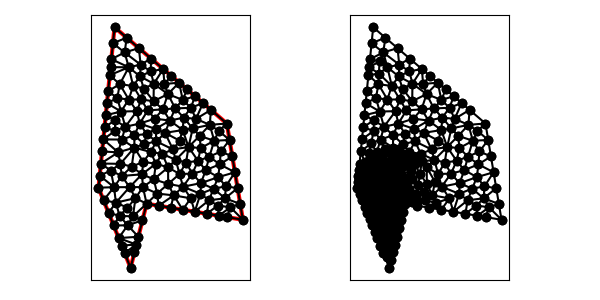

Data behind this chart, as committed beside it:
1.700000000000000000e+01, 7.000000000000000000e+00, 1.600000000000000000e+01, 1.300000000000000000e+01, 9.000000000000000000e+00, 1.900000000000000000e+01, 8.000000000000000000e+00, 9.000000000000000000e+00, 1.000000000000000000e+01, 4.000000000000000000e+00, 1.100000000000000000e+01, 8.000000000000000000e+00, 1.030467256299478329e+01, 8.346955897285980086e+00, 1.014569101873549428e+01, 7.207051799814477633e+00, 1.100000000000000000e+01, 8.000000000000000000e+00, 1.048345452724342586e+01, 7.851335899033486498e+00, 0.000000000000000000e+00, 8.070571287102805413e-02
1.700000000000000000e+01, 7.000000000000000000e+00, 1.600000000000000000e+01, 1.300000000000000000e+01, 9.000000000000000000e+00, 1.900000000000000000e+01, 8.000000000000000000e+00, 9.000000000000000000e+00, 1.000000000000000000e+01, 4.000000000000000000e+00, 1.100000000000000000e+01, 8.000000000000000000e+00, 9.311451214997676473e+00, 7.245871687782695858e+00, 9.085952964515316310e+00, 8.067155906876301685e+00, 8.628609323645896723e+00, 7.428476690885259082e+00, 9.008671167719629835e+00, 7.580501428514751616e+00, 0.000000000000000000e+00, 5.983419892063351897e-02
1.700000000000000000e+01, 7.000000000000000000e+00, 1.600000000000000000e+01, 1.300000000000000000e+01, 9.000000000000000000e+00, 1.900000000000000000e+01, 8.000000000000000000e+00, 9.000000000000000000e+00, 1.000000000000000000e+01, 4.000000000000000000e+00, 1.100000000000000000e+01, 8.000000000000000000e+00, 9.805309667837761367e+00, 7.751560786242766454e+00, 9.085952964515316310e+00, 8.067155906876301685e+00, 9.311451214997676473e+00, 7.245871687782695858e+00, 9.400904615783582940e+00, 7.688196126967254962e+00, 0.000000000000000000e+00, 6.004999505286162664e-02
1.700000000000000000e+01, 7.000000000000000000e+00, 1.600000000000000000e+01, 1.300000000000000000e+01, 9.000000000000000000e+00, 1.900000000000000000e+01, 8.000000000000000000e+00, 9.000000000000000000e+00, 1.000000000000000000e+01, 4.000000000000000000e+00, 1.100000000000000000e+01, 8.000000000000000000e+00, 9.085952964515316310e+00, 8.067155906876301685e+00, 9.805309667837761367e+00, 7.751560786242766454e+00, 1.030467256299478329e+01, 8.346955897285980086e+00, 9.731978398449285805e+00, 8.055224196801683334e+00, 0.000000000000000000e+00, 6.004999505286162664e-02
1.700000000000000000e+01, 7.000000000000000000e+00, 1.600000000000000000e+01, 1.300000000000000000e+01, 9.000000000000000000e+00, 1.900000000000000000e+01, 8.000000000000000000e+00, 9.000000000000000000e+00, 1.000000000000000000e+01, 4.000000000000000000e+00, 1.100000000000000000e+01, 8.000000000000000000e+00, 8.968906134955213716e+00, 9.029415974423031344e+00, 9.085952964515316310e+00, 8.067155906876301685e+00, 9.938254625352197280e+00, 9.032227036534901998e+00, 9.331037908274241843e+00, 8.709599639278078342e+00, 0.000000000000000000e+00, 5.036168725595924905e-02
1.700000000000000000e+01, 7.000000000000000000e+00, 1.600000000000000000e+01, 1.300000000000000000e+01, 9.000000000000000000e+00, 1.900000000000000000e+01, 8.000000000000000000e+00, 9.000000000000000000e+00, 1.000000000000000000e+01, 4.000000000000000000e+00, 1.100000000000000000e+01, 8.000000000000000000e+00, 1.074253562503633397e+01, 6.970142500145332320e+00, 1.014569101873549428e+01, 7.207051799814477633e+00, 9.819900002934685901e+00, 6.653689608872952022e+00, 1.023604221556883864e+01, 6.943627969610919770e+00, 0.000000000000000000e+00, 8.070571287102805413e-02
1.700000000000000000e+01, 7.000000000000000000e+00, 1.600000000000000000e+01, 1.300000000000000000e+01, 9.000000000000000000e+00, 1.900000000000000000e+01, 8.000000000000000000e+00, 9.000000000000000000e+00, 1.000000000000000000e+01, 4.000000000000000000e+00, 1.100000000000000000e+01, 8.000000000000000000e+00, 9.257218647291793445e+00, 5.856953381770518163e+00, 9.819900002934685901e+00, 6.653689608872952022e+00, 8.942913985468845084e+00, 6.642715036327889067e+00, 9.340010878565108143e+00, 6.384452675657120047e+00, 0.000000000000000000e+00, 7.938929553052069543e-02
1.700000000000000000e+01, 7.000000000000000000e+00, 1.600000000000000000e+01, 1.300000000000000000e+01, 9.000000000000000000e+00, 1.900000000000000000e+01, 8.000000000000000000e+00, 9.000000000000000000e+00, 1.000000000000000000e+01, 4.000000000000000000e+00, 1.100000000000000000e+01, 8.000000000000000000e+00, 1.100000000000000000e+01, 8.000000000000000000e+00, 1.014569101873549428e+01, 7.207051799814477633e+00, 1.074253562503633397e+01, 6.970142500145332320e+00, 1.062940888125727668e+01, 7.392398099986603022e+00, 0.000000000000000000e+00, 8.070571287102805413e-02
1.700000000000000000e+01, 7.000000000000000000e+00, 1.600000000000000000e+01, 1.300000000000000000e+01, 9.000000000000000000e+00, 1.900000000000000000e+01, 8.000000000000000000e+00, 9.000000000000000000e+00, 1.000000000000000000e+01, 4.000000000000000000e+00, 1.100000000000000000e+01, 8.000000000000000000e+00, 1.023561085630390721e+01, 1.150005726389114358e+01, 1.084015198782545397e+01, 1.171575463068955791e+01, 1.023869962850618442e+01, 1.227288730985230636e+01, 1.043815415754518305e+01, 1.182956640147767047e+01, 0.000000000000000000e+00, 2.498091609012172420e-01
1.700000000000000000e+01, 7.000000000000000000e+00, 1.600000000000000000e+01, 1.300000000000000000e+01, 9.000000000000000000e+00, 1.900000000000000000e+01, 8.000000000000000000e+00, 9.000000000000000000e+00, 1.000000000000000000e+01, 4.000000000000000000e+00, 1.100000000000000000e+01, 8.000000000000000000e+00, 9.819900002934685901e+00, 6.653689608872952022e+00, 9.257218647291793445e+00, 5.856953381770518163e+00, 1.048507125007266616e+01, 5.940285000290663753e+00, 9.854063300099715761e+00, 6.150309330311377387e+00, 0.000000000000000000e+00, 8.311502461437364486e-02
1.700000000000000000e+01, 7.000000000000000000e+00, 1.600000000000000000e+01, 1.300000000000000000e+01, 9.000000000000000000e+00, 1.900000000000000000e+01, 8.000000000000000000e+00, 9.000000000000000000e+00, 1.000000000000000000e+01, 4.000000000000000000e+00, 1.100000000000000000e+01, 8.000000000000000000e+00, 1.036380343755450006e+01, 5.455213750217998481e+00, 9.442913985468845084e+00, 5.392715036327889067e+00, 9.628609323645896723e+00, 4.928476690885259970e+00, 9.811775582223079439e+00, 5.258801825810382802e+00, 0.000000000000000000e+00, 8.076468757788499153e-02
1.700000000000000000e+01, 7.000000000000000000e+00, 1.600000000000000000e+01, 1.300000000000000000e+01, 9.000000000000000000e+00, 1.900000000000000000e+01, 8.000000000000000000e+00, 9.000000000000000000e+00, 1.000000000000000000e+01, 4.000000000000000000e+00, 1.100000000000000000e+01, 8.000000000000000000e+00, 1.048507125007266616e+01, 5.940285000290663753e+00, 1.074253562503633397e+01, 6.970142500145332320e+00, 9.819900002934685901e+00, 6.653689608872952022e+00, 1.034916895934789416e+01, 6.521372369769649957e+00, 0.000000000000000000e+00, 8.106654139158700478e-02
1.700000000000000000e+01, 7.000000000000000000e+00, 1.600000000000000000e+01, 1.300000000000000000e+01, 9.000000000000000000e+00, 1.900000000000000000e+01, 8.000000000000000000e+00, 9.000000000000000000e+00, 1.000000000000000000e+01, 4.000000000000000000e+00, 1.100000000000000000e+01, 8.000000000000000000e+00, 1.264595440518050928e+01, 1.138202949493370220e+01, 1.281207386009245575e+01, 1.073538733071975670e+01, 1.361277801652266106e+01, 1.153587742526191562e+01, 1.302360209393187596e+01, 1.121776475030512366e+01, 0.000000000000000000e+00, 4.230647661092020728e-01
1.700000000000000000e+01, 7.000000000000000000e+00, 1.600000000000000000e+01, 1.300000000000000000e+01, 9.000000000000000000e+00, 1.900000000000000000e+01, 8.000000000000000000e+00, 9.000000000000000000e+00, 1.000000000000000000e+01, 4.000000000000000000e+00, 1.100000000000000000e+01, 8.000000000000000000e+00, 9.311451214997676473e+00, 7.245871687782695858e+00, 1.014569101873549428e+01, 7.207051799814477633e+00, 9.805309667837761367e+00, 7.751560786242766454e+00, 9.754150633856978558e+00, 7.401494757946646352e+00, 0.000000000000000000e+00, 7.101670231642655262e-02
1.700000000000000000e+01, 7.000000000000000000e+00, 1.600000000000000000e+01, 1.300000000000000000e+01, 9.000000000000000000e+00, 1.900000000000000000e+01, 8.000000000000000000e+00, 9.000000000000000000e+00, 1.000000000000000000e+01, 4.000000000000000000e+00, 1.100000000000000000e+01, 8.000000000000000000e+00, 8.628609323645896723e+00, 7.428476690885259082e+00, 8.942913985468845084e+00, 6.642715036327889067e+00, 9.311451214997676473e+00, 7.245871687782695858e+00, 8.960991508037473352e+00, 7.105687804998614077e+00, 0.000000000000000000e+00, 5.983419892063351897e-02
1.700000000000000000e+01, 7.000000000000000000e+00, 1.600000000000000000e+01, 1.300000000000000000e+01, 9.000000000000000000e+00, 1.900000000000000000e+01, 8.000000000000000000e+00, 9.000000000000000000e+00, 1.000000000000000000e+01, 4.000000000000000000e+00, 1.100000000000000000e+01, 8.000000000000000000e+00, 9.819900002934685901e+00, 6.653689608872952022e+00, 1.014569101873549428e+01, 7.207051799814477633e+00, 9.311451214997676473e+00, 7.245871687782695858e+00, 9.759014078889284960e+00, 7.035537698823375763e+00, 0.000000000000000000e+00, 7.465034530852465711e-02
1.700000000000000000e+01, 7.000000000000000000e+00, 1.600000000000000000e+01, 1.300000000000000000e+01, 9.000000000000000000e+00, 1.900000000000000000e+01, 8.000000000000000000e+00, 9.000000000000000000e+00, 1.000000000000000000e+01, 4.000000000000000000e+00, 1.100000000000000000e+01, 8.000000000000000000e+00, 9.819900002934685901e+00, 6.653689608872952022e+00, 9.311451214997676473e+00, 7.245871687782695858e+00, 8.942913985468845084e+00, 6.642715036327889067e+00, 9.358088401133736411e+00, 6.847425444327845945e+00, 0.000000000000000000e+00, 7.465034530852465711e-02
1.700000000000000000e+01, 7.000000000000000000e+00, 1.600000000000000000e+01, 1.300000000000000000e+01, 9.000000000000000000e+00, 1.900000000000000000e+01, 8.000000000000000000e+00, 9.000000000000000000e+00, 1.000000000000000000e+01, 4.000000000000000000e+00, 1.100000000000000000e+01, 8.000000000000000000e+00, 9.257218647291793445e+00, 5.856953381770518163e+00, 1.036380343755450006e+01, 5.455213750217998481e+00, 1.048507125007266616e+01, 5.940285000290663753e+00, 1.003536444497298596e+01, 5.750817377426393762e+00, 0.000000000000000000e+00, 9.075982059093513910e-02
1.700000000000000000e+01, 7.000000000000000000e+00, 1.600000000000000000e+01, 1.300000000000000000e+01, 9.000000000000000000e+00, 1.900000000000000000e+01, 8.000000000000000000e+00, 9.000000000000000000e+00, 1.000000000000000000e+01, 4.000000000000000000e+00, 1.100000000000000000e+01, 8.000000000000000000e+00, 9.628609323645896723e+00, 4.928476690885259970e+00, 1.000000000000000000e+01, 4.000000000000000000e+00, 1.024253562503633397e+01, 4.970142500145332320e+00, 9.957048316227409046e+00, 4.632873063676863801e+00, 0.000000000000000000e+00, 8.092172558874741184e-02
1.700000000000000000e+01, 7.000000000000000000e+00, 1.600000000000000000e+01, 1.300000000000000000e+01, 9.000000000000000000e+00, 1.900000000000000000e+01, 8.000000000000000000e+00, 9.000000000000000000e+00, 1.000000000000000000e+01, 4.000000000000000000e+00, 1.100000000000000000e+01, 8.000000000000000000e+00, 1.036380343755450006e+01, 5.455213750217998481e+00, 9.257218647291793445e+00, 5.856953381770518163e+00, 9.442913985468845084e+00, 5.392715036327889067e+00, 9.687978690105046198e+00, 5.568294056105468570e+00, 0.000000000000000000e+00, 8.076468757788499153e-02
1.700000000000000000e+01, 7.000000000000000000e+00, 1.600000000000000000e+01, 1.300000000000000000e+01, 9.000000000000000000e+00, 1.900000000000000000e+01, 8.000000000000000000e+00, 9.000000000000000000e+00, 1.000000000000000000e+01, 4.000000000000000000e+00, 1.100000000000000000e+01, 8.000000000000000000e+00, 9.628609323645896723e+00, 4.928476690885259970e+00, 1.024253562503633397e+01, 4.970142500145332320e+00, 1.036380343755450006e+01, 5.455213750217998481e+00, 1.007831612874557692e+01, 5.117944313749529961e+00, 0.000000000000000000e+00, 8.092172558874741184e-02
1.700000000000000000e+01, 7.000000000000000000e+00, 1.600000000000000000e+01, 1.300000000000000000e+01, 9.000000000000000000e+00, 1.900000000000000000e+01, 8.000000000000000000e+00, 9.000000000000000000e+00, 1.000000000000000000e+01, 4.000000000000000000e+00, 1.100000000000000000e+01, 8.000000000000000000e+00, 8.150496280979002250e+00, 1.050496280979001185e+01, 9.225563430417956567e+00, 1.120246392622775033e+01, 8.225744421468501599e+00, 1.125744421468501599e+01, 8.533934710955152880e+00, 1.098829031690092428e+01, 1.000000000000000000e+00, 3.351460203792478443e-01
1.700000000000000000e+01, 7.000000000000000000e+00, 1.600000000000000000e+01, 1.300000000000000000e+01, 9.000000000000000000e+00, 1.900000000000000000e+01, 8.000000000000000000e+00, 9.000000000000000000e+00, 1.000000000000000000e+01, 4.000000000000000000e+00, 1.100000000000000000e+01, 8.000000000000000000e+00, 8.751240702447502073e+00, 1.651240702447502429e+01, 8.701488842937003199e+00, 1.601488842937003199e+01, 9.887555101663275892e+00, 1.650696895001760467e+01, 9.113428215682594313e+00, 1.634475480128755365e+01, 1.000000000000000000e+00, 4.358287083898227943e-01
1.700000000000000000e+01, 7.000000000000000000e+00, 1.600000000000000000e+01, 1.300000000000000000e+01, 9.000000000000000000e+00, 1.900000000000000000e+01, 8.000000000000000000e+00, 9.000000000000000000e+00, 1.000000000000000000e+01, 4.000000000000000000e+00, 1.100000000000000000e+01, 8.000000000000000000e+00, 1.077103270461959994e+01, 9.036919349515949662e+00, 9.938254625352197280e+00, 9.032227036534901998e+00, 1.030467256299478329e+01, 8.346955897285980086e+00, 1.033798663098886017e+01, 8.805367427778945100e+00, 0.000000000000000000e+00, 7.470177697211417833e-02
1.700000000000000000e+01, 7.000000000000000000e+00, 1.600000000000000000e+01, 1.300000000000000000e+01, 9.000000000000000000e+00, 1.900000000000000000e+01, 8.000000000000000000e+00, 9.000000000000000000e+00, 1.000000000000000000e+01, 4.000000000000000000e+00, 1.100000000000000000e+01, 8.000000000000000000e+00, 9.085952964515316310e+00, 8.067155906876301685e+00, 8.314304661822948361e+00, 8.214238345442629097e+00, 8.628609323645896723e+00, 7.428476690885259082e+00, 8.676288983328054982e+00, 7.903290314401396621e+00, 0.000000000000000000e+00, 2.949569046877716788e-02
1.700000000000000000e+01, 7.000000000000000000e+00, 1.600000000000000000e+01, 1.300000000000000000e+01, 9.000000000000000000e+00, 1.900000000000000000e+01, 8.000000000000000000e+00, 9.000000000000000000e+00, 1.000000000000000000e+01, 4.000000000000000000e+00, 1.100000000000000000e+01, 8.000000000000000000e+00, 8.314304661822948361e+00, 8.214238345442629097e+00, 9.085952964515316310e+00, 8.067155906876301685e+00, 8.968906134955213716e+00, 9.029415974423031344e+00, 8.789721253764492204e+00, 8.436936742247320709e+00, 0.000000000000000000e+00, 2.949569046877716788e-02
1.700000000000000000e+01, 7.000000000000000000e+00, 1.600000000000000000e+01, 1.300000000000000000e+01, 9.000000000000000000e+00, 1.900000000000000000e+01, 8.000000000000000000e+00, 9.000000000000000000e+00, 1.000000000000000000e+01, 4.000000000000000000e+00, 1.100000000000000000e+01, 8.000000000000000000e+00, 9.938254625352197280e+00, 9.032227036534901998e+00, 1.077103270461959994e+01, 9.036919349515949662e+00, 1.071143258216767968e+01, 9.834023941626956145e+00, 1.047357330404649112e+01, 9.301056775892602602e+00, 0.000000000000000000e+00, 7.470177697211417833e-02
1.700000000000000000e+01, 7.000000000000000000e+00, 1.600000000000000000e+01, 1.300000000000000000e+01, 9.000000000000000000e+00, 1.900000000000000000e+01, 8.000000000000000000e+00, 9.000000000000000000e+00, 1.000000000000000000e+01, 4.000000000000000000e+00, 1.100000000000000000e+01, 8.000000000000000000e+00, 8.314304661822948361e+00, 8.214238345442629097e+00, 8.968906134955213716e+00, 9.029415974423031344e+00, 8.000000000000000000e+00, 9.000000000000000000e+00, 8.427736932259387359e+00, 8.747884773288554072e+00, 1.000000000000000000e+00, 2.949569046877716788e-02
1.700000000000000000e+01, 7.000000000000000000e+00, 1.600000000000000000e+01, 1.300000000000000000e+01, 9.000000000000000000e+00, 1.900000000000000000e+01, 8.000000000000000000e+00, 9.000000000000000000e+00, 1.000000000000000000e+01, 4.000000000000000000e+00, 1.100000000000000000e+01, 8.000000000000000000e+00, 1.078812725149721707e+01, 1.060368500293977689e+01, 1.007140703812438076e+01, 1.031287173407547364e+01, 1.071143258216767968e+01, 9.834023941626956145e+00, 1.052365562392976095e+01, 1.025019355954740163e+01, 0.000000000000000000e+00, 1.017407536822355907e-01
1.700000000000000000e+01, 7.000000000000000000e+00, 1.600000000000000000e+01, 1.300000000000000000e+01, 9.000000000000000000e+00, 1.900000000000000000e+01, 8.000000000000000000e+00, 9.000000000000000000e+00, 1.000000000000000000e+01, 4.000000000000000000e+00, 1.100000000000000000e+01, 8.000000000000000000e+00, 1.030467256299478329e+01, 8.346955897285980086e+00, 9.805309667837761367e+00, 7.751560786242766454e+00, 1.014569101873549428e+01, 7.207051799814477633e+00, 1.008522441652267965e+01, 7.768522827781073836e+00, 0.000000000000000000e+00, 7.101670231642655262e-02
1.700000000000000000e+01, 7.000000000000000000e+00, 1.600000000000000000e+01, 1.300000000000000000e+01, 9.000000000000000000e+00, 1.900000000000000000e+01, 8.000000000000000000e+00, 9.000000000000000000e+00, 1.000000000000000000e+01, 4.000000000000000000e+00, 1.100000000000000000e+01, 8.000000000000000000e+00, 9.451552578969593554e+00, 9.730075359864729379e+00, 8.968906134955213716e+00, 9.029415974423031344e+00, 9.938254625352197280e+00, 9.032227036534901998e+00, 9.452904446425668183e+00, 9.263906123607553056e+00, 0.000000000000000000e+00, 5.036168725595924905e-02
1.700000000000000000e+01, 7.000000000000000000e+00, 1.600000000000000000e+01, 1.300000000000000000e+01, 9.000000000000000000e+00, 1.900000000000000000e+01, 8.000000000000000000e+00, 9.000000000000000000e+00, 1.000000000000000000e+01, 4.000000000000000000e+00, 1.100000000000000000e+01, 8.000000000000000000e+00, 1.100000000000000000e+01, 8.000000000000000000e+00, 1.165629736118692428e+01, 8.634128320257689282e+00, 1.077103270461959994e+01, 9.036919349515949662e+00, 1.114244335526884022e+01, 8.557015889924544538e+00, 0.000000000000000000e+00, 1.310194402969736549e-01
1.700000000000000000e+01, 7.000000000000000000e+00, 1.600000000000000000e+01, 1.300000000000000000e+01, 9.000000000000000000e+00, 1.900000000000000000e+01, 8.000000000000000000e+00, 9.000000000000000000e+00, 1.000000000000000000e+01, 4.000000000000000000e+00, 1.100000000000000000e+01, 8.000000000000000000e+00, 9.085952964515316310e+00, 8.067155906876301685e+00, 1.030467256299478329e+01, 8.346955897285980086e+00, 9.938254625352197280e+00, 9.032227036534901998e+00, 9.776293384287432886e+00, 8.482112946899061257e+00, 0.000000000000000000e+00, 6.004999505286162664e-02
1.700000000000000000e+01, 7.000000000000000000e+00, 1.600000000000000000e+01, 1.300000000000000000e+01, 9.000000000000000000e+00, 1.900000000000000000e+01, 8.000000000000000000e+00, 9.000000000000000000e+00, 1.000000000000000000e+01, 4.000000000000000000e+00, 1.100000000000000000e+01, 8.000000000000000000e+00, 1.517187140036023330e+01, 8.938301423164588755e+00, 1.489020806319415513e+01, 8.216248379164930782e+00, 1.589060802180175536e+01, 8.335791969541514135e+00, 1.531756249511871459e+01, 8.496780590623677298e+00, 0.000000000000000000e+00, 5.000000000000000000e-01
1.700000000000000000e+01, 7.000000000000000000e+00, 1.600000000000000000e+01, 1.300000000000000000e+01, 9.000000000000000000e+00, 1.900000000000000000e+01, 8.000000000000000000e+00, 9.000000000000000000e+00, 1.000000000000000000e+01, 4.000000000000000000e+00, 1.100000000000000000e+01, 8.000000000000000000e+00, 1.151031135424302221e+01, 1.330221733895715630e+01, 1.056818271599813031e+01, 1.299448122945273454e+01, 1.155592429124043363e+01, 1.266507423564052637e+01, 1.121147278716052931e+01, 1.298725760135013907e+01, 0.000000000000000000e+00, 5.000000000000000000e-01
1.700000000000000000e+01, 7.000000000000000000e+00, 1.600000000000000000e+01, 1.300000000000000000e+01, 9.000000000000000000e+00, 1.900000000000000000e+01, 8.000000000000000000e+00, 9.000000000000000000e+00, 1.000000000000000000e+01, 4.000000000000000000e+00, 1.100000000000000000e+01, 8.000000000000000000e+00, 1.100000000000000000e+01, 8.000000000000000000e+00, 1.077103270461959994e+01, 9.036919349515949662e+00, 1.030467256299478329e+01, 8.346955897285980086e+00, 1.069190175587146108e+01, 8.461291748933975398e+00, 0.000000000000000000e+00, 1.008186310356821991e-01
1.700000000000000000e+01, 7.000000000000000000e+00, 1.600000000000000000e+01, 1.300000000000000000e+01, 9.000000000000000000e+00, 1.900000000000000000e+01, 8.000000000000000000e+00, 9.000000000000000000e+00, 1.000000000000000000e+01, 4.000000000000000000e+00, 1.100000000000000000e+01, 8.000000000000000000e+00, 1.071143258216767968e+01, 9.834023941626956145e+00, 1.077103270461959994e+01, 9.036919349515949662e+00, 1.144757622070291525e+01, 9.522542884731286961e+00, 1.097668050249673222e+01, 9.464495391958065440e+00, 0.000000000000000000e+00, 1.592633618481128499e-01
1.700000000000000000e+01, 7.000000000000000000e+00, 1.600000000000000000e+01, 1.300000000000000000e+01, 9.000000000000000000e+00, 1.900000000000000000e+01, 8.000000000000000000e+00, 9.000000000000000000e+00, 1.000000000000000000e+01, 4.000000000000000000e+00, 1.100000000000000000e+01, 8.000000000000000000e+00, 1.214425409837581427e+01, 1.241627730607442182e+01, 1.161184077452503161e+01, 1.188400631869137314e+01, 1.264595440518050928e+01, 1.138202949493370220e+01, 1.213401642602711838e+01, 1.189410437323316749e+01, 0.000000000000000000e+00, 4.230647661092020728e-01
1.700000000000000000e+01, 7.000000000000000000e+00, 1.600000000000000000e+01, 1.300000000000000000e+01, 9.000000000000000000e+00, 1.900000000000000000e+01, 8.000000000000000000e+00, 9.000000000000000000e+00, 1.000000000000000000e+01, 4.000000000000000000e+00, 1.100000000000000000e+01, 8.000000000000000000e+00, 1.071143258216767968e+01, 9.834023941626956145e+00, 1.007140703812438076e+01, 1.031287173407547364e+01, 9.451552578969593554e+00, 9.730075359864729379e+00, 1.007813073308721741e+01, 9.958990345189052462e+00, 0.000000000000000000e+00, 1.017407536822355907e-01
1.700000000000000000e+01, 7.000000000000000000e+00, 1.600000000000000000e+01, 1.300000000000000000e+01, 9.000000000000000000e+00, 1.900000000000000000e+01, 8.000000000000000000e+00, 9.000000000000000000e+00, 1.000000000000000000e+01, 4.000000000000000000e+00, 1.100000000000000000e+01, 8.000000000000000000e+00, 9.938254625352197280e+00, 9.032227036534901998e+00, 1.071143258216767968e+01, 9.834023941626956145e+00, 9.451552578969593554e+00, 9.730075359864729379e+00, 1.003374659549649017e+01, 9.532108779342195248e+00, 0.000000000000000000e+00, 7.470177697211417833e-02
1.700000000000000000e+01, 7.000000000000000000e+00, 1.600000000000000000e+01, 1.300000000000000000e+01, 9.000000000000000000e+00, 1.900000000000000000e+01, 8.000000000000000000e+00, 9.000000000000000000e+00, 1.000000000000000000e+01, 4.000000000000000000e+00, 1.100000000000000000e+01, 8.000000000000000000e+00, 8.768640308387730897e+00, 1.006314529757715981e+01, 9.362880983190564166e+00, 1.048610909543987724e+01, 8.150496280979002250e+00, 1.050496280979001185e+01, 8.760672524185766363e+00, 1.035140573426901689e+01, 1.000000000000000000e+00, 8.330642517173310335e-02
1.700000000000000000e+01, 7.000000000000000000e+00, 1.600000000000000000e+01, 1.300000000000000000e+01, 9.000000000000000000e+00, 1.900000000000000000e+01, 8.000000000000000000e+00, 9.000000000000000000e+00, 1.000000000000000000e+01, 4.000000000000000000e+00, 1.100000000000000000e+01, 8.000000000000000000e+00, 8.075248140489501125e+00, 9.752481404895005923e+00, 8.000000000000000000e+00, 9.000000000000000000e+00, 8.968906134955213716e+00, 9.029415974423031344e+00, 8.348051425148236504e+00, 9.260632459772679681e+00, 1.000000000000000000e+00, 5.036168725595924905e-02
1.700000000000000000e+01, 7.000000000000000000e+00, 1.600000000000000000e+01, 1.300000000000000000e+01, 9.000000000000000000e+00, 1.900000000000000000e+01, 8.000000000000000000e+00, 9.000000000000000000e+00, 1.000000000000000000e+01, 4.000000000000000000e+00, 1.100000000000000000e+01, 8.000000000000000000e+00, 9.225563430417956567e+00, 1.120246392622775033e+01, 8.150496280979002250e+00, 1.050496280979001185e+01, 9.362880983190564166e+00, 1.048610909543987724e+01, 8.912980231529173736e+00, 1.073117861048587862e+01, 1.000000000000000000e+00, 1.804027965730358729e-01
1.700000000000000000e+01, 7.000000000000000000e+00, 1.600000000000000000e+01, 1.300000000000000000e+01, 9.000000000000000000e+00, 1.900000000000000000e+01, 8.000000000000000000e+00, 9.000000000000000000e+00, 1.000000000000000000e+01, 4.000000000000000000e+00, 1.100000000000000000e+01, 8.000000000000000000e+00, 8.968906134955213716e+00, 9.029415974423031344e+00, 8.768640308387730897e+00, 1.006314529757715981e+01, 8.075248140489501125e+00, 9.752481404895005923e+00, 8.604264861277480136e+00, 9.615014225631732359e+00, 1.000000000000000000e+00, 5.036168725595924905e-02
1.700000000000000000e+01, 7.000000000000000000e+00, 1.600000000000000000e+01, 1.300000000000000000e+01, 9.000000000000000000e+00, 1.900000000000000000e+01, 8.000000000000000000e+00, 9.000000000000000000e+00, 1.000000000000000000e+01, 4.000000000000000000e+00, 1.100000000000000000e+01, 8.000000000000000000e+00, 9.362880983190564166e+00, 1.048610909543987724e+01, 9.451552578969593554e+00, 9.730075359864729379e+00, 1.007140703812438076e+01, 1.031287173407547364e+01, 9.628613533428179494e+00, 1.017635206312669283e+01, 0.000000000000000000e+00, 1.017407536822355907e-01
1.700000000000000000e+01, 7.000000000000000000e+00, 1.600000000000000000e+01, 1.300000000000000000e+01, 9.000000000000000000e+00, 1.900000000000000000e+01, 8.000000000000000000e+00, 9.000000000000000000e+00, 1.000000000000000000e+01, 4.000000000000000000e+00, 1.100000000000000000e+01, 8.000000000000000000e+00, 8.768640308387730897e+00, 1.006314529757715981e+01, 8.968906134955213716e+00, 9.029415974423031344e+00, 9.451552578969593554e+00, 9.730075359864729379e+00, 9.063033007437512723e+00, 9.607545543954971734e+00, 0.000000000000000000e+00, 5.036168725595924905e-02
1.700000000000000000e+01, 7.000000000000000000e+00, 1.600000000000000000e+01, 1.300000000000000000e+01, 9.000000000000000000e+00, 1.900000000000000000e+01, 8.000000000000000000e+00, 9.000000000000000000e+00, 1.000000000000000000e+01, 4.000000000000000000e+00, 1.100000000000000000e+01, 8.000000000000000000e+00, 8.150496280979002250e+00, 1.050496280979001185e+01, 8.075248140489501125e+00, 9.752481404895005923e+00, 8.768640308387730897e+00, 1.006314529757715981e+01, 8.331461576618744758e+00, 1.010686317075405860e+01, 1.000000000000000000e+00, 8.330642517173310335e-02
1.700000000000000000e+01, 7.000000000000000000e+00, 1.600000000000000000e+01, 1.300000000000000000e+01, 9.000000000000000000e+00, 1.900000000000000000e+01, 8.000000000000000000e+00, 9.000000000000000000e+00, 1.000000000000000000e+01, 4.000000000000000000e+00, 1.100000000000000000e+01, 8.000000000000000000e+00, 1.007140703812438076e+01, 1.031287173407547364e+01, 1.078812725149721707e+01, 1.060368500293977689e+01, 1.023561085630390721e+01, 1.150005726389114358e+01, 1.036504838197516953e+01, 1.080553800030213019e+01, 0.000000000000000000e+00, 1.017407536822355907e-01
1.700000000000000000e+01, 7.000000000000000000e+00, 1.600000000000000000e+01, 1.300000000000000000e+01, 9.000000000000000000e+00, 1.900000000000000000e+01, 8.000000000000000000e+00, 9.000000000000000000e+00, 1.000000000000000000e+01, 4.000000000000000000e+00, 1.100000000000000000e+01, 8.000000000000000000e+00, 9.457221833167476888e+00, 1.199787262866436421e+01, 1.023561085630390721e+01, 1.150005726389114358e+01, 1.023869962850618442e+01, 1.227288730985230636e+01, 9.977177439325856767e+00, 1.192360573413593805e+01, 0.000000000000000000e+00, 5.000000000000000000e-01
1.700000000000000000e+01, 7.000000000000000000e+00, 1.600000000000000000e+01, 1.300000000000000000e+01, 9.000000000000000000e+00, 1.900000000000000000e+01, 8.000000000000000000e+00, 9.000000000000000000e+00, 1.000000000000000000e+01, 4.000000000000000000e+00, 1.100000000000000000e+01, 8.000000000000000000e+00, 9.451552578969593554e+00, 9.730075359864729379e+00, 9.362880983190564166e+00, 1.048610909543987724e+01, 8.768640308387730897e+00, 1.006314529757715981e+01, 9.194357956849296798e+00, 1.009310991762725429e+01, 0.000000000000000000e+00, 8.330642517173310335e-02
1.700000000000000000e+01, 7.000000000000000000e+00, 1.600000000000000000e+01, 1.300000000000000000e+01, 9.000000000000000000e+00, 1.900000000000000000e+01, 8.000000000000000000e+00, 9.000000000000000000e+00, 1.000000000000000000e+01, 4.000000000000000000e+00, 1.100000000000000000e+01, 8.000000000000000000e+00, 9.225563430417956567e+00, 1.120246392622775033e+01, 8.300992561958002725e+00, 1.200992561958002192e+01, 8.225744421468501599e+00, 1.125744421468501599e+01, 8.584100137948153630e+00, 1.148994458683093001e+01, 1.000000000000000000e+00, 3.351460203792478443e-01
1.700000000000000000e+01, 7.000000000000000000e+00, 1.600000000000000000e+01, 1.300000000000000000e+01, 9.000000000000000000e+00, 1.900000000000000000e+01, 8.000000000000000000e+00, 9.000000000000000000e+00, 1.000000000000000000e+01, 4.000000000000000000e+00, 1.100000000000000000e+01, 8.000000000000000000e+00, 1.023561085630390721e+01, 1.150005726389114358e+01, 9.362880983190564166e+00, 1.048610909543987724e+01, 1.007140703812438076e+01, 1.031287173407547364e+01, 9.889966292539616788e+00, 1.076634603113549815e+01, 0.000000000000000000e+00, 1.017407536822355907e-01
1.700000000000000000e+01, 7.000000000000000000e+00, 1.600000000000000000e+01, 1.300000000000000000e+01, 9.000000000000000000e+00, 1.900000000000000000e+01, 8.000000000000000000e+00, 9.000000000000000000e+00, 1.000000000000000000e+01, 4.000000000000000000e+00, 1.100000000000000000e+01, 8.000000000000000000e+00, 1.157771162793743969e+01, 1.049593797877603052e+01, 1.125148520827211662e+01, 1.122300691075358614e+01, 1.078812725149721707e+01, 1.060368500293977689e+01, 1.120577469590225661e+01, 1.077420996415646393e+01, 0.000000000000000000e+00, 1.867925530057889805e-01
1.700000000000000000e+01, 7.000000000000000000e+00, 1.600000000000000000e+01, 1.300000000000000000e+01, 9.000000000000000000e+00, 1.900000000000000000e+01, 8.000000000000000000e+00, 9.000000000000000000e+00, 1.000000000000000000e+01, 4.000000000000000000e+00, 1.100000000000000000e+01, 8.000000000000000000e+00, 1.305370958342694543e+01, 1.193440095940839285e+01, 1.214425409837581427e+01, 1.241627730607442182e+01, 1.264595440518050928e+01, 1.138202949493370220e+01, 1.261463936232775751e+01, 1.191090258680550562e+01, 0.000000000000000000e+00, 3.535293622229971899e-01
1.700000000000000000e+01, 7.000000000000000000e+00, 1.600000000000000000e+01, 1.300000000000000000e+01, 9.000000000000000000e+00, 1.900000000000000000e+01, 8.000000000000000000e+00, 9.000000000000000000e+00, 1.000000000000000000e+01, 4.000000000000000000e+00, 1.100000000000000000e+01, 8.000000000000000000e+00, 1.201537714515595923e+01, 1.388446450515568920e+01, 1.232753096040255514e+01, 1.483416194404377286e+01, 1.143252116155998621e+01, 1.438882758675772600e+01, 1.192514308903949960e+01, 1.436915134531906268e+01, 0.000000000000000000e+00, 5.000000000000000000e-01
1.700000000000000000e+01, 7.000000000000000000e+00, 1.600000000000000000e+01, 1.300000000000000000e+01, 9.000000000000000000e+00, 1.900000000000000000e+01, 8.000000000000000000e+00, 9.000000000000000000e+00, 1.000000000000000000e+01, 4.000000000000000000e+00, 1.100000000000000000e+01, 8.000000000000000000e+00, 1.144757622070291525e+01, 9.522542884731286961e+00, 1.233991872494964070e+01, 1.026335842249716990e+01, 1.157771162793743969e+01, 1.049593797877603052e+01, 1.178840219119666521e+01, 1.009394642866816305e+01, 0.000000000000000000e+00, 2.252708053294467105e-01
1.700000000000000000e+01, 7.000000000000000000e+00, 1.600000000000000000e+01, 1.300000000000000000e+01, 9.000000000000000000e+00, 1.900000000000000000e+01, 8.000000000000000000e+00, 9.000000000000000000e+00, 1.000000000000000000e+01, 4.000000000000000000e+00, 1.100000000000000000e+01, 8.000000000000000000e+00, 9.225563430417956567e+00, 1.120246392622775033e+01, 9.362880983190564166e+00, 1.048610909543987724e+01, 1.023561085630390721e+01, 1.150005726389114358e+01, 9.608018423304143241e+00, 1.106287676185292490e+01, 0.000000000000000000e+00, 1.804027965730358729e-01
1.700000000000000000e+01, 7.000000000000000000e+00, 1.600000000000000000e+01, 1.300000000000000000e+01, 9.000000000000000000e+00, 1.900000000000000000e+01, 8.000000000000000000e+00, 9.000000000000000000e+00, 1.000000000000000000e+01, 4.000000000000000000e+00, 1.100000000000000000e+01, 8.000000000000000000e+00, 1.157771162793743969e+01, 1.049593797877603052e+01, 1.071143258216767968e+01, 9.834023941626956145e+00, 1.144757622070291525e+01, 9.522542884731286961e+00, 1.124557347693601095e+01, 9.950834935044758467e+00, 0.000000000000000000e+00, 2.059202212514281150e-01
1.700000000000000000e+01, 7.000000000000000000e+00, 1.600000000000000000e+01, 1.300000000000000000e+01, 9.000000000000000000e+00, 1.900000000000000000e+01, 8.000000000000000000e+00, 9.000000000000000000e+00, 1.000000000000000000e+01, 4.000000000000000000e+00, 1.100000000000000000e+01, 8.000000000000000000e+00, 1.078812725149721707e+01, 1.060368500293977689e+01, 1.125148520827211662e+01, 1.122300691075358614e+01, 1.023561085630390721e+01, 1.150005726389114358e+01, 1.075840777202441245e+01, 1.110891639252816709e+01, 0.000000000000000000e+00, 1.867925530057889805e-01
1.700000000000000000e+01, 7.000000000000000000e+00, 1.600000000000000000e+01, 1.300000000000000000e+01, 9.000000000000000000e+00, 1.900000000000000000e+01, 8.000000000000000000e+00, 9.000000000000000000e+00, 1.000000000000000000e+01, 4.000000000000000000e+00, 1.100000000000000000e+01, 8.000000000000000000e+00, 1.100903522787280586e+01, 1.233500723260272736e+01, 1.084015198782545397e+01, 1.171575463068955791e+01, 1.161184077452503161e+01, 1.188400631869137314e+01, 1.115367599674109478e+01, 1.197825606066121829e+01, 0.000000000000000000e+00, 2.498091609012172420e-01
1.700000000000000000e+01, 7.000000000000000000e+00, 1.600000000000000000e+01, 1.300000000000000000e+01, 9.000000000000000000e+00, 1.900000000000000000e+01, 8.000000000000000000e+00, 9.000000000000000000e+00, 1.000000000000000000e+01, 4.000000000000000000e+00, 1.100000000000000000e+01, 8.000000000000000000e+00, 1.125148520827211662e+01, 1.122300691075358614e+01, 1.084015198782545397e+01, 1.171575463068955791e+01, 1.023561085630390721e+01, 1.150005726389114358e+01, 1.077574935080049379e+01, 1.147960626844476195e+01, 0.000000000000000000e+00, 2.498091609012172420e-01
... 171 more rows
